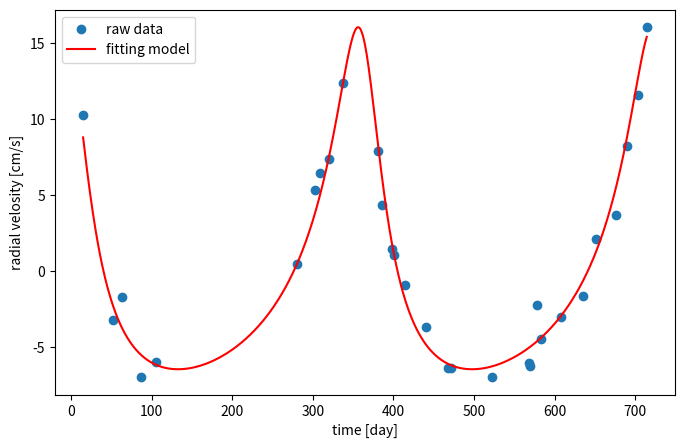

Recreate this plot in Python.
import numpy as np
from scipy.optimize import least_squares
import matplotlib.pyplot as plt

def solve_kepler(M, e, tol=1e-10, max_iter=100):
    E = M if e < 0.8 else np.pi
    for _ in range(max_iter):
        f = E - e * np.sin(E) - M
        f_prime = 1 - e * np.cos(E)
        E_new = E - f / f_prime
        if abs(E_new - E) < tol:
            return E_new
        E = E_new
    return E

def true_anomaly(t, P, e, T0):
    M = 2 * np.pi / P * (t - T0)
    M = np.mod(M, 2*np.pi)
    E = np.array([solve_kepler(Mi, e) for Mi in M])
    # 真近点離角θ
    cos_theta = (np.cos(E) - e) / (1 - e * np.cos(E))
    sin_theta = (np.sqrt(1 - e**2) * np.sin(E)) / (1 - e * np.cos(E))
    theta = np.arctan2(sin_theta, cos_theta)
    return theta

def radial_velocity_model(t, P, Kp, e, omega, Vsys, T0):
    theta = true_anomaly(t, P, e, T0)
    # 視線速度モデル
    return Vsys + Kp * (np.cos(theta + omega) + e * np.cos(omega))

def residuals(params, t, v_obs):
    P, Kp, e, omega, Vsys, T0 = params
    v_model = radial_velocity_model(t, P, Kp, e, omega, Vsys, T0)
    return v_obs - v_model

data = np.array([
    [14.75943013143777449, 10.29276526418392912],
    [51.85632248445747194, -3.249059287763180759],
    [63.60438878212471536, -1.700108753335274336],
    [86.34033088432124714, -6.955230249810869125],
    [104.6478998086038672, -5.988878466163186864],
    [279.9123087428177428, 0.4491811842698901769],
    [302.7032161930821985, 5.343830234167499249],
    [309.2680035174004161, 6.473086308887705087],
    [319.4386642217655208, 7.339880010333093452],
    [336.8799344446402415, 12.37654249070353174],
    [380.9492748775522841, 7.930107959072777213],
    [386.0932914196202432, 4.327858815767007705],
    [397.7647235877346930, 1.437625811081091776],
    [400.6338578669470394, 1.084282895994354012],
    [414.6725295985705770, -0.9271728835113239864],
    [440.0172645322999756, -3.695967346343064897],
    [467.1423455690924129, -6.373664267627315638],
    [471.5027025386589230, -6.368450716381578225],
    [522.0882374518662346, -6.976346898853369893],
    [568.0544281933908906, -6.050366999996878548],
    [569.7862986891125274, -6.267611406635054117],
    [577.9592778003451485, -2.262851651405441089],
    [583.3857518782082252, -4.471246878319825591],
    [607.8124872499947742, -3.020041449722365989],
    [635.1088682201780102, -1.646300434931433854],
    [650.9942905709182241, 2.140575039752232289],
    [675.6855459536425315, 3.668134396731464797],
    [689.6083094461962446, 8.258289731291169389],
    [703.4738151657512617, 11.59576134374126077],
    [714.3913898299176708, 16.05189275361949797]
])
t = data[:, 0]
v = data[:, 1]

init_params = [
    400.0,       # P [day]
    10.0,        # Kp [cm/s]
    0.1,         # e
    0.0,         # omega [rad]
    np.mean(v),  # Vsys [cm/s]
    t[0]         # T0 [day]
]

result = least_squares(
    residuals, init_params, args=(t, v),
    bounds=([1, 0, 0, -2*np.pi, -np.inf, t[0]-100],
            [1000, 100, 0.99, 2*np.pi, np.inf, t[-1]+100])
)

P_fit, Kp_fit, e_fit, omega_fit, Vsys_fit, T0_fit = result.x
residuals_fit = residuals(result.x, t, v)
sigma_fit = np.std(residuals_fit)

print(f"周期 P = {P_fit:.3f} 日")
print(f"半振幅 Kp = {Kp_fit:.3f} cm/s")
print(f"離心率 e = {e_fit:.3f}")
print(f"近点引数 ω = {omega_fit:.3f} rad")
print(f"重心速度 V_sys = {Vsys_fit:.3f} cm/s")
print(f"近点通過時刻 T0 = {T0_fit:.3f} 日")
print(f"ノイズ標準偏差 σ = {sigma_fit:.3f} cm/s")

t_fit = np.linspace(t.min(), t.max(), 1000)
v_fit = radial_velocity_model(t_fit, *result.x)

plt.figure(figsize=(8,5))
plt.scatter(t, v, label="raw data")
plt.plot(t_fit, v_fit, 'r-', label="fitting model")
plt.xlabel("time [day]")
plt.ylabel("radial velosity [cm/s]")
plt.legend()
plt.show()
